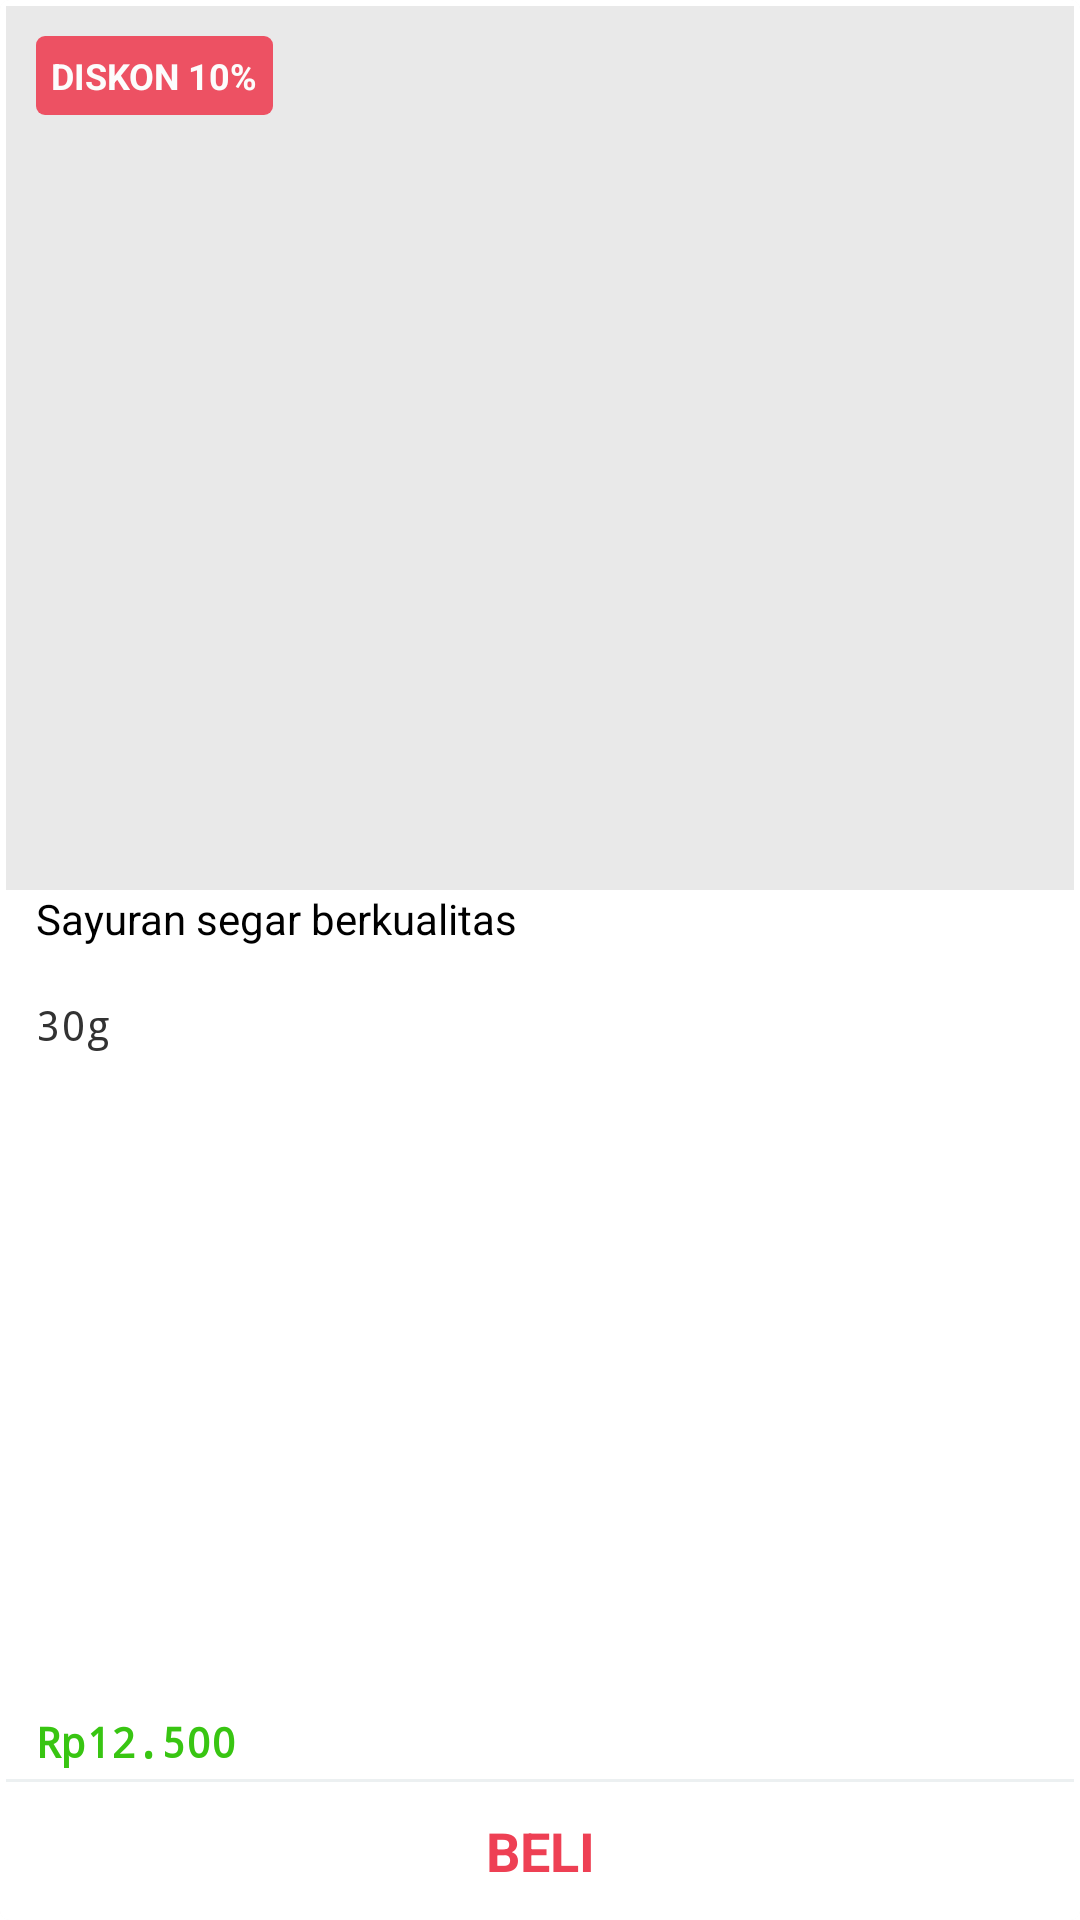

Layout XML and referenced resources for this Android screen:
<!-- AndroidManifest.xml: application theme AppTheme -->
<!-- res/layout/product.xml -->
<?xml version="1.0" encoding="utf-8"?>
<android.support.v7.widget.CardView
	xmlns:android="http://schemas.android.com/apk/res/android"
	xmlns:card_view="http://schemas.android.com/apk/res-auto"
	android:layout_width="match_parent"
	android:layout_height="match_parent"
	android:orientation="vertical"
	card_view:cardCornerRadius="3dp"
	card_view:cardElevation="0dp"
	android:id="@+id/produkCardView">

	<LinearLayout
		android:layout_width="match_parent"
		android:layout_height="match_parent"
		android:orientation="vertical"
		android:background="@drawable/trans_product_selectable"
		android:id="@+id/product_selectable">
		<FrameLayout
			android:layout_height="match_parent"
			android:layout_width="match_parent"
			android:layout_weight="1.0"
			android:layout_marginRight="2dp"
			android:layout_marginLeft="2dp"
			android:layout_marginTop="2dp"
		>
		<ImageView
			android:layout_height="match_parent"
			android:layout_width="match_parent"
			android:id="@+id/product_image"
			android:scaleType="fitXY"
			android:background="#E9E9E9"/>
			<TextView
				android:layout_width="wrap_content"
				android:layout_height="wrap_content"
				android:text="DISKON 10%"
				android:textColor="#FFFFFF"
				android:textStyle="bold"
				android:padding="5dp"
				android:layout_margin="10dp"
				android:background="@drawable/bg_diskon"
				android:textSize="12sp"
				android:id="@+id/product_diskon"
				android:alpha="0.9"/>
		</FrameLayout>

		<RelativeLayout
			android:layout_height="match_parent"
			android:layout_width="match_parent"
			android:background="#FFFFFF"
			android:layout_marginLeft="2dp"
			android:layout_marginRight="2dp"
			android:layout_weight="1.0">

			<TextView
				android:layout_width="match_parent"
				android:layout_height="wrap_content"
				android:textAppearance="?android:attr/textAppearanceSmall"
				android:text="Sayuran segar berkualitas"
				android:id="@+id/product_nama"
				android:typeface="normal"
				android:layout_marginLeft="10dp"
				android:textColor="#000000"
				android:maxLines="2"
				android:minLines="2"/>

			<TextView
				android:layout_width="wrap_content"
				android:layout_height="wrap_content"
				android:textAppearance="?android:attr/textAppearanceSmall"
				android:text="30g"
				android:layout_below="@id/product_nama"
				android:layout_marginLeft="10dp"
				android:id="@+id/product_satuan"
				android:typeface="monospace"/>

			<TextView
				android:layout_width="wrap_content"
				android:layout_height="wrap_content"
				android:textAppearance="?android:attr/textAppearanceSmall"
				android:text="Rp12.500"
				android:layout_alignParentBottom="true"
				android:id="@+id/product_harga"
				android:textColor="#38C512"
				android:layout_marginBottom="3dp"
				android:layout_marginLeft="10dp"
				android:textStyle="bold"
				android:typeface="monospace"/>

		</RelativeLayout>

		<View
			android:layout_height="1dp"
			android:layout_width="match_parent"
			android:background="@color/windowBackground"
			android:layout_marginRight="2dp"
			android:layout_marginLeft="2dp"/>

		<LinearLayout
			android:layout_height="wrap_content"
			android:layout_width="match_parent"
			android:orientation="horizontal">

			<RelativeLayout
				android:layout_height="46dp"
				android:layout_width="match_parent"
				android:orientation="horizontal"
				android:background="@android:color/transparent"
				android:id="@+id/product_quantity_view"
				android:visibility="gone">

				

					<ImageButton
						style="?android:attr/borderlessButtonStyle"
						android:layout_height="wrap_content"
						android:layout_width="wrap_content"
						android:scaleType="centerInside"
						android:adjustViewBounds="true"
						android:textColor="#FCFAFB"
						android:layout_alignParentLeft="true"
						android:id="@+id/product_quantity_min"
						android:src="@drawable/ic_minus"/>

					

				

				<TextView
					android:layout_height="wrap_content"
					android:layout_width="wrap_content"
					android:text="0"
					android:gravity="center"
					android:textStyle="bold"
					android:textAppearance="?android:attr/textAppearanceLarge"
					android:textColor="#FFFFFF"
					android:layout_centerHorizontal="true"
					android:id="@+id/product_quantity_value"
					android:layout_marginRight="10dp"
					android:layout_marginLeft="10dp"
					android:typeface="monospace"
					android:layout_centerVertical="true"/>

				<ImageButton
					style="?android:attr/borderlessButtonStyle"
					android:layout_height="wrap_content"
					android:layout_width="wrap_content"
					android:scaleType="centerInside"
					android:adjustViewBounds="true"
					android:textColor="#FEFEFE"
					android:layout_alignParentRight="true"
					android:id="@+id/product_quantity_plus"
					android:src="@drawable/ic_plus"/>

			</RelativeLayout>

			<Button
				android:layout_height="46dp"
				android:layout_width="match_parent"
				android:text="BELI"
				android:textColor="@color/colorPrimary"
				android:background="@drawable/btn_beli"
				android:id="@+id/product_beli"
				android:visibility="visible"
				android:textStyle="bold"
				android:textAppearance="?android:attr/textAppearanceMedium"/>

		</LinearLayout>

	</LinearLayout>

	<Button
		android:layout_height="match_parent"
		android:layout_width="match_parent"
		android:background="@drawable/btn_productbody"
		android:layout_marginBottom="48dp"
		android:id="@+id/product_body"/>

</android.support.v7.widget.CardView>
<!-- resources referenced by this layout -->
<resources>
  <color name="colorPrimary">#EE4054</color>
  <color name="windowBackground">#ECF0F1</color>
  <!-- drawable bg_diskon (drawable) -->
  <?xml version="1.0" encoding="utf-8"?>
  <shape xmlns:android="http://schemas.android.com/apk/res/android" android:shape="rectangle">
  	<corners
  		android:topLeftRadius="3dp"
  		android:topRightRadius="3dp"
  		android:bottomRightRadius="3dp"
  		android:bottomLeftRadius="3dp">
  	</corners>
  	<solid
  		android:color="@color/colorPrimary">
  	</solid>
  </shape>
  <!-- drawable btn_beli (drawable) -->
  <?xml version="1.0" encoding="utf-8"?>
  <selector xmlns:android="http://schemas.android.com/apk/res/android">
      <item android:state_pressed="true" android:drawable="@color/btn_beli_pressed"/> 
      <item android:state_focused="true" android:drawable="@color/btn_beli_pressed"/> 
      <item android:drawable="@android:color/white"/> 
  </selector>
  <!-- drawable btn_productbody (drawable) -->
  <?xml version="1.0" encoding="utf-8"?>
  <selector xmlns:android="http://schemas.android.com/apk/res/android">
      <item android:state_pressed="true" android:drawable="@color/btn_body_pressed"/> 
      <item android:state_focused="true" android:drawable="@color/btn_body_pressed"/> 
      <item android:drawable="@android:color/transparent"/> 
  </selector>
  <!-- drawable ic_minus: png bitmap (drawable-ldpi, 116 bytes) -->
  <!-- drawable trans_product_selectable (drawable) -->
  <transition xmlns:android="http://schemas.android.com/apk/res/android">
      
  	<item  android:drawable="@android:color/white" />
      <item android:drawable="@color/colorPrimary" />
  </transition>
  <style name="AppTheme" parent="@android:style/Theme.Holo.Light">
  	</style>
  <color name="btn_beli_pressed">#F4D8E2</color>
  <color name="btn_body_pressed">#0A000000</color>
</resources>
